Run: headless pygame with SDL's dummy video driver; simulated clock (each Clock.tick advances the game by its frame time, no real sleeping); random seed 0; keys injected as events and as key.get_pressed() state; no mouse input.
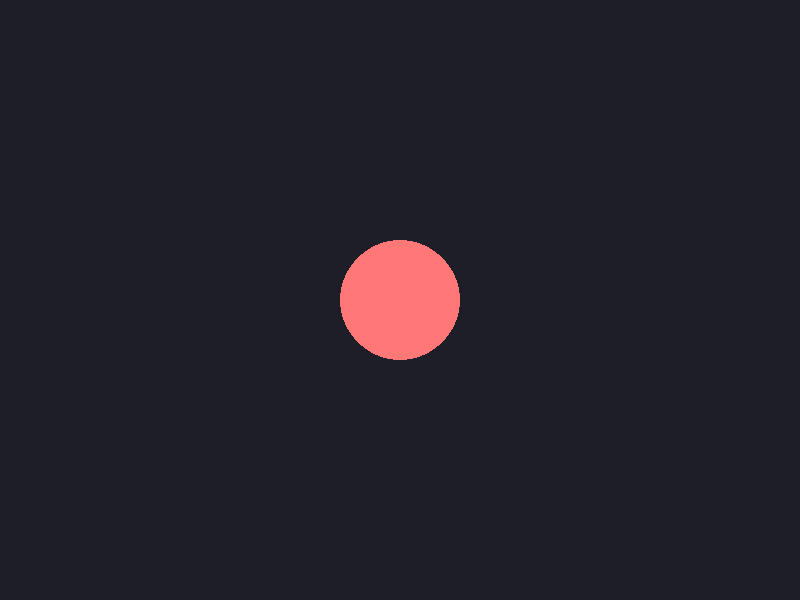
Frame 1 of 4 · flips 1–60 · no input
Frame 2 of 4 · flips 61–180 · tapped SPACE, RETURN · held RIGHT (→), D · screen unchanged from frame 1, image omitted
Frame 3 of 4 · flips 181–300 · held DOWN (↓), S · screen unchanged from frame 2, image omitted
Frame 4 of 4 · flips 301–420 · held LEFT (←), A, UP (↑), W · screen unchanged from frame 3, image omitted

The pygame program that drew these frames:

import pygame
import sys

# ----- INIT CODE - THE WINDOW ------
pygame.init()
WIDTH, HEIGHT = 800, 600
screen = pygame.display.set_mode((WIDTH, HEIGHT))
clock = pygame.time.Clock()


#---- Circle pos, size, colour ------
x = WIDTH // 2
y = HEIGHT // 2
r = 60
color = (255, 120, 120)

while True:
    for event in pygame.event.get():
        #get input to quit and any others
        if event.type == pygame.QUIT:
            pygame.quit()
            sys.exit()

    #fill the screen to reset
    screen.fill((30, 30, 40))
    #draw circle
    pygame.draw.circle(screen, color, (x, y), r)

    pygame.display.flip()
